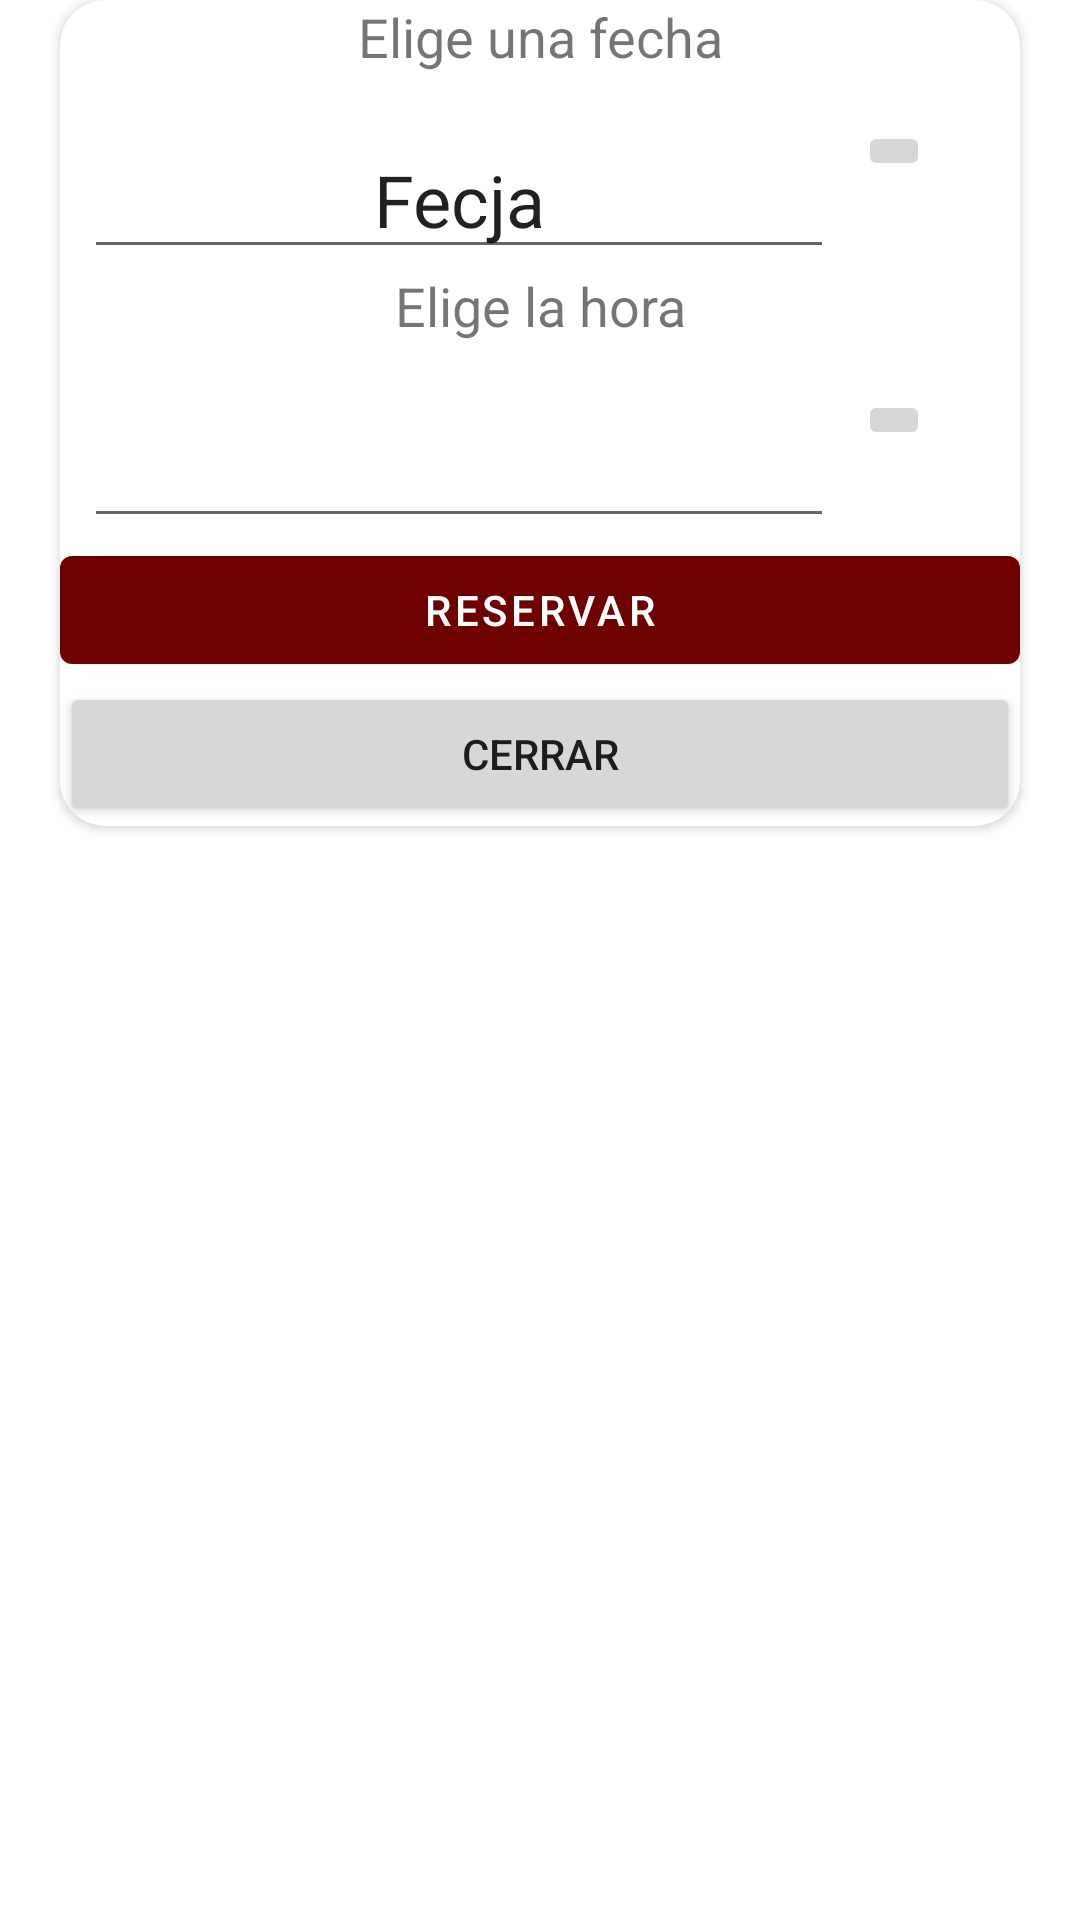

Write the Android layout XML for this screen, with the resource values it uses.
<!-- AndroidManifest.xml: application theme Theme.ClinicaLaLuzPaciente -->
<!-- res/layout/dialogo_datetime.xml -->
<?xml version="1.0" encoding="utf-8"?>
<LinearLayout
    xmlns:android="http://schemas.android.com/apk/res/android"
    android:layout_width="match_parent"
    android:orientation="vertical"
    android:layout_height="match_parent"
    xmlns:app="http://schemas.android.com/apk/res-auto">

    <androidx.cardview.widget.CardView
        app:cardCornerRadius="15dp"
        android:layout_marginRight="20sp"
        android:layout_marginLeft="20dp"
        android:layout_width="match_parent"
        android:layout_height="wrap_content">


        <LinearLayout
            android:layout_width="match_parent"
            android:orientation="vertical"
            android:layout_height="wrap_content">
            <TextView
                android:layout_width="match_parent"
                android:layout_height="wrap_content"
                android:textSize="18sp"
                android:textAlignment="center"
                android:text="@string/elige_fecha" />
        <LinearLayout
            android:orientation="horizontal"
            android:layout_width="match_parent"
            android:layout_height="wrap_content">
            <EditText
                android:id="@+id/etFecha"
                android:layout_width="250dp"
                android:layout_height="wrap_content"
                android:text="Fecja"
                android:gravity="center"
                android:textSize="24sp"
                app:layout_constraintTop_toTopOf="parent"
                android:layout_marginTop="16dp"
                android:layout_marginLeft="8dp"

         />
            <ImageButton
                android:id="@+id/ib_obtener_fecha"
                android:layout_width="wrap_content"
                android:layout_height="wrap_content"
                android:src="@drawable/ic_date"
                android:layout_marginRight="8dp"
                app:layout_constraintRight_toRightOf="parent"
                app:layout_constraintLeft_toRightOf="@+id/et_mostrar_fecha_picker"
                android:layout_marginLeft="8dp"
                app:layout_constraintHorizontal_bias="0.505"
                android:layout_marginTop="16dp"
                app:layout_constraintTop_toBottomOf="@+id/textView"
                />
        </LinearLayout>


            <TextView
                android:layout_width="match_parent"
                android:layout_height="wrap_content"
                android:textSize="18sp"
                android:textAlignment="center"
                android:text="@string/elige_hora" />




            <LinearLayout
                android:orientation="horizontal"
                android:layout_width="match_parent"
                android:layout_height="wrap_content">
                <EditText
                    android:id="@+id/etHora"
                    android:layout_width="250dp"
                    android:layout_height="wrap_content"
                    android:textSize="24sp"
                    android:gravity="center"
                    app:layout_constraintTop_toTopOf="parent"
                    android:layout_marginTop="16dp"
                    android:layout_marginLeft="8dp"

                    />
                <ImageButton
                    android:id="@+id/ib_obtener_hora"
                    android:layout_width="wrap_content"
                    android:layout_height="wrap_content"
                    android:src="@drawable/ic_date"
                    android:layout_marginRight="8dp"
                    app:layout_constraintRight_toRightOf="parent"
                    app:layout_constraintLeft_toRightOf="@+id/et_mostrar_fecha_picker"
                    android:layout_marginLeft="8dp"
                    app:layout_constraintHorizontal_bias="0.505"
                    android:layout_marginTop="16dp"
                    app:layout_constraintTop_toBottomOf="@+id/textView"
                    />
            </LinearLayout>


            <com.google.android.material.button.MaterialButton
                android:id="@+id/iniciar_button"
                style="@style/Widget.CLL.Button"
                android:layout_width="match_parent"
                android:layout_height="wrap_content"
                android:text="Reservar" />
            <Button
                android:id="@+id/btncerrar"
                android:text="Cerrar"
                android:layout_width="match_parent"
                android:layout_height="wrap_content">

            </Button>
        </LinearLayout>
    </androidx.cardview.widget.CardView>
</LinearLayout>
<!-- resources referenced by this layout -->
<resources>
  <string name="elige_fecha">Elige una fecha</string>
  <string name="elige_hora">Elige la hora</string>
  <style name="Widget.CLL.Button" parent="Widget.MaterialComponents.Button">
          <item name="android:textColor">@color/textColorSecondary</item>
          <item name="backgroundTint">@color/colorPrimaryDark</item>
  
      </style>
  <style name="Theme.ClinicaLaLuzPaciente" parent="Theme.MaterialComponents.DayNight.DarkActionBar">
          
          <item name="colorPrimary">@color/purple_500</item>
          <item name="colorPrimaryVariant">@color/purple_700</item>
          <item name="colorOnPrimary">@color/white</item>
          
          <item name="colorSecondary">@color/teal_200</item>
          <item name="colorSecondaryVariant">@color/teal_700</item>
          <item name="colorOnSecondary">@color/black</item>
          
          <item name="android:statusBarColor" tools:targetApi="l">?attr/colorPrimaryVariant</item>
          
      </style>
  <color name="textColorSecondary">#ffffff</color>
  <color name="colorPrimaryDark">#6e0000</color>
  <color name="purple_500">#FF6200EE</color>
  <color name="purple_700">#FF3700B3</color>
  <color name="white">#FFFFFFFF</color>
  <color name="teal_200">#FF03DAC5</color>
  <color name="teal_700">#FF018786</color>
  <color name="black">#FF000000</color>
</resources>
